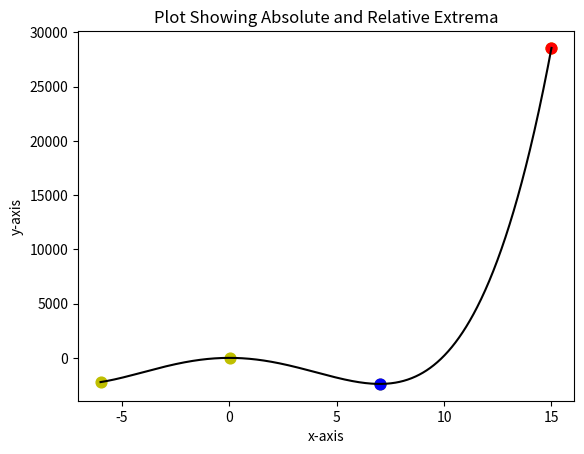

Source code (Python):
import numpy as np
import matplotlib.pyplot as plt

def extrema(a, b, c):
    x = max(a, b, c)
    z = min(a, b, c)
    epsilon = 0.0000001  # This is a safeguard against minor differences.
    result = False
    if abs(b - x) < epsilon:
        result = True
    if abs(b - z) < epsilon:
        result = True
    return result

def f(x):
    y = x**4 - 98*x**2 +3
    return y

xa = -6.0
xb = +15.0

n = 1000
delta = (xb - xa) / n
x = np.arange(xa, xb + delta, delta)
y = f(x)

value = [False]  # This defines the list value which will contain Boolean values.
value = value * len(x)  # This expands the list to the length of x.

L = len(x)
value[0] = True  # This will correspond to one endpoint.
value[L - 1] = True  # This corresponds to the other.

for x_index in range(L - 2):
    first_x = x[x_index]
    second_x = x[x_index + 1]
    third_x = x[x_index + 2]
    a = f(first_x)
    b = f(second_x)
    c = f(third_x)
    is_second_x_extrema = extrema(a, b, c)
    value[x_index + 1] = is_second_x_extrema

for k in range(L - 2):
    value[k + 1] = extrema(f(x[k]), f(x[k + 1]), f(x[k + 2]))

max_value = max(y)  # We check the list to find the global maxima.
min_value = min(y)  # We check the list to find the global minima.

error = 0.0000001  # The error parameter guards against roundoff error.
# The code which follows assigns colors to maxima and minima and plots them.

plt.figure()
for k in range(L):
    if value[k] is True:
        plt.scatter(x[k], y[k], s=60, c='y')
        if abs(max_value - y[k]) < error:
            plt.scatter(x[k], y[k], s=60, c='r')
        if abs(min_value - y[k]) < error:
            plt.scatter(x[k], y[k], s=60, c='b')

plt.plot(x, y, c='k')  # This plots the line on the chart.
plt.xlabel('x-axis')
plt.ylabel('y-axis')
plt.title('Plot Showing Absolute and Relative Extrema')
plt.show()